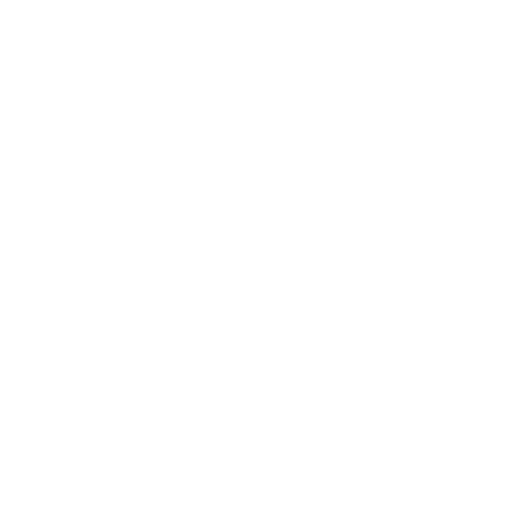
t = 0.00 s
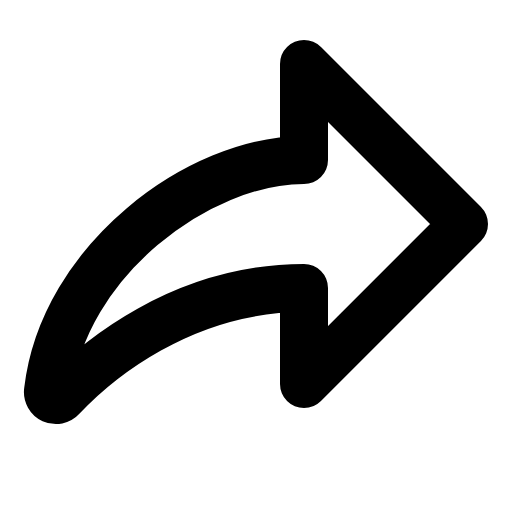
t = 0.38 s
t = 1.13 s: frame unchanged from t = 0.38 s, image omitted
t = 1.50 s: frame unchanged from t = 0.38 s, image omitted
t = 1.88 s: frame unchanged from t = 0.38 s, image omitted
t = 2.63 s: frame unchanged from t = 0.38 s, image omitted

The animated SVG that drew these frames (rendered in a browser with its animation timeline set to each time). Animation: 1 CSS @keyframes rule; one cycle of 3.00 s, repeats indefinitely.

<svg xmlns="http://www.w3.org/2000/svg" viewBox="0 0 256 256">
  <style>
    .draw-line {
      stroke-dasharray: 2000;
      stroke-dashoffset: 0;
    }
    svg:hover .draw-line {
      animation: phosphor-draw-in 3s ease-in-out infinite alternate;
    }
    @keyframes phosphor-draw-in {
      0%   { stroke-dashoffset: 2000; }
      50%  { stroke-dashoffset: 0; }
      100% { stroke-dashoffset: 0; }
    }
  </style><rect width="256" height="256" fill="none"/><path d="M30.93,198.72C47.39,181.19,90.6,144,152,144v48l80-80L152,32V80C99.2,80,31.51,130.45,24,195.54A4,4,0,0,0,30.93,198.72Z" fill="none" stroke="currentColor" stroke-linecap="round" stroke-linejoin="round" stroke-width="24" class="draw-line" pathLength="1" style="animation-delay: 0s"/></svg>
